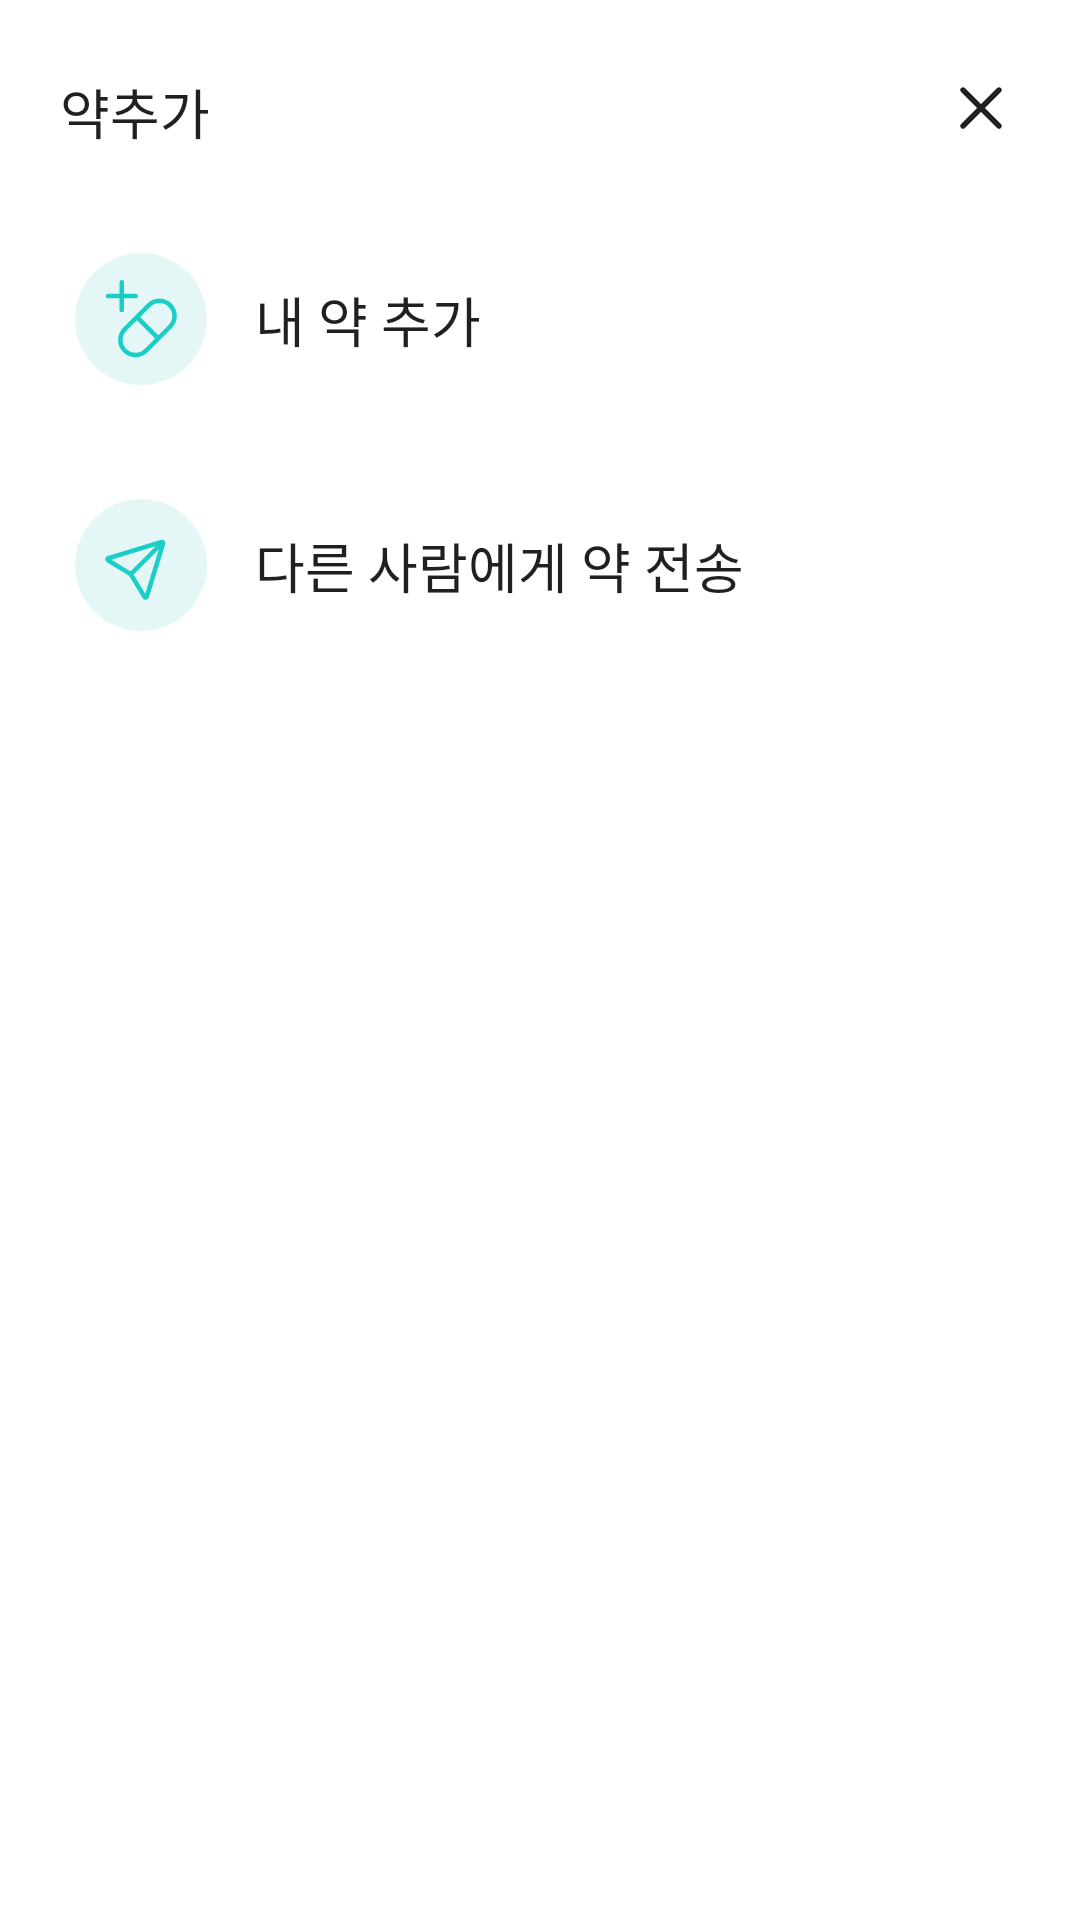

Produce the Android XML layout that renders to this screen, including the resource entries it uses.
<!-- AndroidManifest.xml: application theme Theme.SobokAndroid -->
<!-- res/layout/fragment_pill_add_bottom_sheet.xml -->
<?xml version="1.0" encoding="utf-8"?>
<layout xmlns:android="http://schemas.android.com/apk/res/android"
    xmlns:app="http://schemas.android.com/apk/res-auto">

    <data>

    </data>

    <androidx.constraintlayout.widget.ConstraintLayout
        style="@style/CustomBottomSheetDialog"
        android:layout_width="match_parent"
        android:layout_height="match_parent"
        android:background="@color/white_sub"
        app:layout_behavior="@string/bottom_sheet_behavior">

        <TextView
            android:id="@+id/tv_add_pill_msg"
            android:layout_width="wrap_content"
            android:layout_height="wrap_content"
            android:layout_marginStart="20dp"
            android:layout_marginTop="24dp"
            android:fontFamily="@font/pretendard_semi_bold"
            android:text="약추가"
            android:textColor="@color/black_sub"
            android:textSize="18sp"
            app:layout_constraintBottom_toTopOf="@id/cl_pill_add_my_pill"
            app:layout_constraintStart_toStartOf="parent"
            app:layout_constraintTop_toTopOf="parent" />

        <ImageView
            android:id="@+id/iv_cancel"
            android:layout_width="wrap_content"
            android:layout_height="wrap_content"
            android:layout_marginTop="12dp"
            android:layout_marginEnd="9dp"
            android:background="@drawable/ic_close_48_black"
            app:layout_constraintEnd_toEndOf="parent"
            app:layout_constraintTop_toTopOf="parent" />

        <androidx.constraintlayout.widget.ConstraintLayout
            android:id="@+id/cl_pill_add_my_pill"
            android:layout_width="match_parent"
            android:layout_height="wrap_content"
            android:layout_marginTop="15dp"
            android:paddingBottom="19dp"
            app:layout_constraintStart_toStartOf="parent"
            app:layout_constraintTop_toBottomOf="@id/tv_add_pill_msg">

            <ImageView
                android:id="@+id/iv_my_fill_plus"
                android:layout_width="wrap_content"
                android:layout_height="wrap_content"
                android:layout_marginStart="25dp"
                android:layout_marginTop="19dp"
                android:background="@drawable/ic_my_fill_plus"
                app:layout_constraintStart_toStartOf="parent"
                app:layout_constraintTop_toTopOf="parent" />

            <TextView
                android:layout_width="wrap_content"
                android:layout_height="wrap_content"
                android:layout_marginStart="16dp"
                android:text="내 약 추가"
                android:textColor="@color/black_sub"
                android:textSize="18sp"
                app:layout_constraintBottom_toBottomOf="@+id/iv_my_fill_plus"
                app:layout_constraintStart_toEndOf="@+id/iv_my_fill_plus"
                app:layout_constraintTop_toTopOf="@+id/iv_my_fill_plus" />

        </androidx.constraintlayout.widget.ConstraintLayout>

        <androidx.constraintlayout.widget.ConstraintLayout
            android:id="@+id/cl_pill_add_send_pill"
            android:layout_width="match_parent"
            android:layout_height="wrap_content"
            android:paddingBottom="19dp"
            app:layout_constraintStart_toStartOf="parent"
            app:layout_constraintTop_toBottomOf="@+id/cl_pill_add_my_pill">

            <ImageView
                android:id="@+id/iv_fill_send"
                android:layout_width="wrap_content"
                android:layout_height="wrap_content"
                android:layout_marginStart="25dp"
                android:layout_marginTop="19dp"
                android:background="@drawable/ic_fill_send"
                app:layout_constraintStart_toStartOf="parent"
                app:layout_constraintTop_toTopOf="parent" />

            <TextView
                android:layout_width="wrap_content"
                android:layout_height="wrap_content"
                android:layout_marginStart="16dp"
                android:text="다른 사람에게 약 전송"
                android:textColor="@color/black_sub"
                android:textSize="18sp"
                app:layout_constraintBottom_toBottomOf="@+id/iv_fill_send"
                app:layout_constraintStart_toEndOf="@+id/iv_fill_send"
                app:layout_constraintTop_toTopOf="@+id/iv_fill_send" />

        </androidx.constraintlayout.widget.ConstraintLayout>

    </androidx.constraintlayout.widget.ConstraintLayout>
</layout>
<!-- resources referenced by this layout -->
<resources>
  <color name="black_sub">#1F2022</color>
  <color name="white_sub">#FFFFFF</color>
  <!-- drawable ic_close_48_black (drawable) -->
  <vector xmlns:android="http://schemas.android.com/apk/res/android"
      android:width="48dp"
      android:height="48dp"
      android:viewportWidth="48"
      android:viewportHeight="48">
    <path
        android:pathData="M18,18L30,30"
        android:strokeLineJoin="round"
        android:strokeWidth="1.8"
        android:fillColor="#00000000"
        android:strokeColor="#1F2022"
        android:strokeLineCap="round"/>
    <path
        android:pathData="M30,18L18,30"
        android:strokeLineJoin="round"
        android:strokeWidth="1.8"
        android:fillColor="#00000000"
        android:strokeColor="#1F2022"
        android:strokeLineCap="round"/>
  </vector>
  <!-- drawable ic_fill_send (drawable) -->
  <vector xmlns:android="http://schemas.android.com/apk/res/android"
      android:width="44dp"
      android:height="44dp"
      android:viewportWidth="44"
      android:viewportHeight="44">
    <path
        android:pathData="M22,22m-22,0a22,22 0,1 1,44 0a22,22 0,1 1,-44 0"
        android:fillColor="#E4F7F6"/>
    <path
        android:pathData="M29.778,13.906a1.17,1.17 0,0 0,-1.13 -0.304l-0.014,0.004 -17.702,5.406 -0.008,0.002c-0.96,0.305 -1.1,1.581 -0.256,2.097l0.003,0.002 7.365,4.458 0.029,0.048 0.002,0.003 4.48,7.399 0.001,0.003c0.516,0.844 1.809,0.697 2.1,-0.265v-0.002l5.4,-17.668 0.002,-0.004a1.159,1.159 0,0 0,-0.288 -1.163l-0.514,0.514 0.53,-0.53zM27.97,16.757 L23.435,31.593 19.551,25.176 27.971,16.757zM18.081,25.603 L18.072,25.594 18.07,25.592 18.042,25.575 18.071,25.613 18.081,25.603zM12.099,20.223 L26.903,15.703 18.505,24.101 12.099,20.224z"
        android:fillColor="#18CEC6"
        android:fillType="evenOdd"/>
  </vector>
  <style name="CustomBottomSheetDialog" parent="@style/ThemeOverlay.MaterialComponents.BottomSheetDialog">
          <item name="bottomSheetStyle">@style/CustomBottomSheet</item>
      </style>
  <style name="Theme.SobokAndroid" parent="Theme.MaterialComponents.DayNight.NoActionBar">
          
          <item name="colorPrimary">@color/purple_500</item>
          <item name="colorPrimaryVariant">@color/purple_700</item>
          <item name="colorOnPrimary">@color/white_sub</item>
          
          <item name="colorSecondary">@color/teal_200</item>
          <item name="colorSecondaryVariant">@color/teal_700</item>
          <item name="colorOnSecondary">@color/black</item>
          
          <item name="android:statusBarColor" tools:targetApi="l">@color/status_bar_color</item>
          
          <item name="android:includeFontPadding">false</item>
          
          <item name="bottomSheetDialogTheme">@style/CustomBottomSheetDialog</item>
          <item name="android:timePickerStyle">@style/MyTimePickerTheme</item>
      </style>
  <style name="CustomBottomSheet" parent="Theme.AppCompat.NoActionBar">
          <item name="android:windowIsTranslucent">true</item>
          <item name="android:backgroundDimEnabled">true</item>
          <item name="android:windowBackground">@android:color/transparent</item>
          <item name="shapeAppearanceOverlay">@style/CustomShapeAppearanceBottomSheetDialog</item>
      </style>
  <color name="purple_500">#FF6200EE</color>
  <color name="purple_700">#FF3700B3</color>
  <color name="teal_200">#FF03DAC5</color>
  <color name="teal_700">#FF018786</color>
  <color name="black">#FF000000</color>
  <color name="status_bar_color">#1C3AA9</color>
  <style name="MyTimePickerTheme" parent="android:Widget.Material.Light.TimePicker">
          <item name="android:timePickerMode">spinner</item>
      </style>
  <style name="CustomShapeAppearanceBottomSheetDialog" parent="">
          <item name="cornerFamily">rounded</item>
          <item name="cornerSizeTopRight">20dp</item>
          <item name="cornerSizeTopLeft">20dp</item>
          <item name="cornerSizeBottomRight">0dp</item>
          <item name="cornerSizeBottomLeft">0dp</item>
      </style>
</resources>
